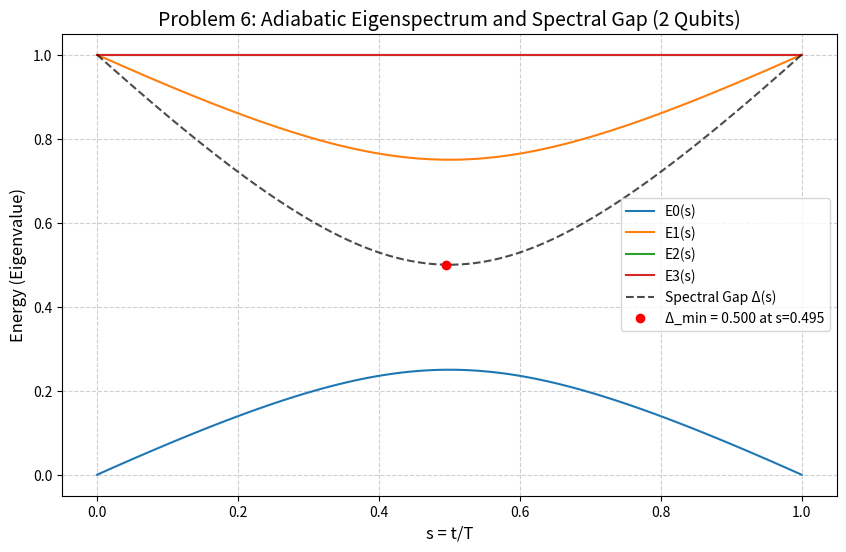
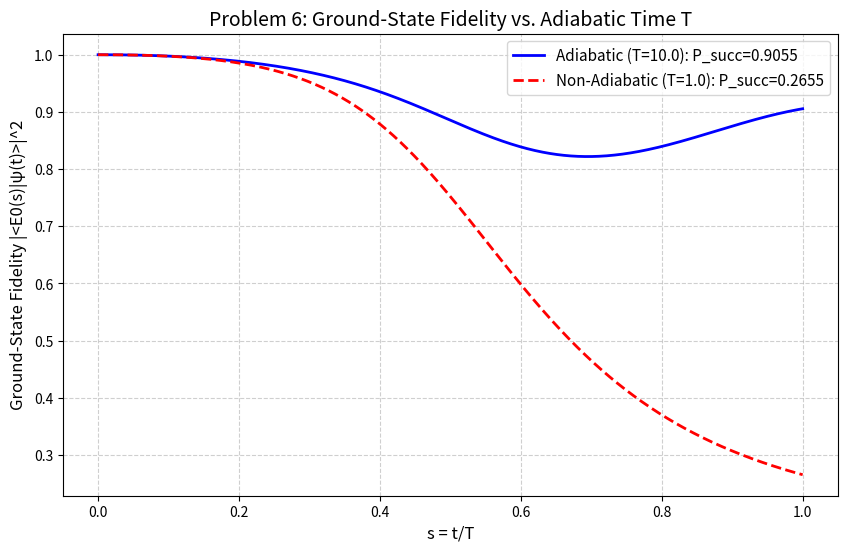

Recreate these plots in Python, in order.
import numpy as np
import matplotlib.pyplot as plt
from scipy.linalg import expm

def H_P():
    HP = np.diag([1.0, 1.0, 1.0, 0.0])
    return HP

def H_0():
    psi0 = 0.5 * np.ones(4)
    psi0_outer = np.outer(psi0, psi0)
    H0_matrix = np.eye(4) - psi0_outer
    return H0_matrix

def H_s(s):
    return (1 - s) * H_0() + s * H_P()

def diagonalize_H(H_matrix):
    eigenvalues, eigenvectors = np.linalg.eigh(H_matrix)
    idx = eigenvalues.argsort()
    eigenvalues = eigenvalues[idx]
    eigenvectors = eigenvectors[:, idx]
    return eigenvalues, eigenvectors

def simulate_AQC_fidelity(T, dt_steps=1000):
    s_points = np.linspace(0, 1, dt_steps + 1)
    dt = T / dt_steps
    _, V0 = diagonalize_H(H_0())
    psi = V0[:, 0]
    fidelity_history = []
    for t in range(dt_steps + 1):
        s = s_points[t]
        H_curr = H_s(s)
        E_vals, E_vecs = diagonalize_H(H_curr)
        E0_state = E_vecs[:, 0]
        fidelity = np.abs(np.vdot(E0_state, psi))**2
        fidelity_history.append(fidelity)
        if t < dt_steps:
            U_step = expm(-1j * H_curr * dt)
            psi = U_step @ psi
    return s_points, np.array(fidelity_history)

def analyze_gap(T_plot=20):
    s_points = np.linspace(0, 1, 100)
    eigenvalues_history = []
    for s in s_points:
        E_vals, _ = diagonalize_H(H_s(s))
        eigenvalues_history.append(E_vals)
    eigenvalues_history = np.array(eigenvalues_history)
    gap = eigenvalues_history[:, 1] - eigenvalues_history[:, 0]
    s_min_idx = np.argmin(gap)
    s_min = s_points[s_min_idx]
    delta_min = gap[s_min_idx]
    plt.figure(figsize=(10, 6))
    for i in range(4):
        plt.plot(s_points, eigenvalues_history[:, i], label=f'E{i}(s)')
    plt.plot(s_points, gap, 'k--', label='Spectral Gap Δ(s)', alpha=0.7)
    plt.plot(s_min, delta_min, 'ro', label=f'Δ_min = {delta_min:.3f} at s={s_min:.3f}')
    plt.xlabel('s = t/T', fontsize=12)
    plt.ylabel('Energy (Eigenvalue)', fontsize=12)
    plt.title('Problem 6: Adiabatic Eigenspectrum and Spectral Gap (2 Qubits)', fontsize=14)
    plt.legend(fontsize=10)
    plt.grid(True, which='both', linestyle='--', alpha=0.6)
    plt.show()
    return delta_min

DELTA_MIN = analyze_gap()
print(f"\n--- Spectral Gap Analysis (Task b) ---")
print(f"Minimum Spectral Gap: Δ_min ≈ {DELTA_MIN:.4f} (occurs near s=0.5)")
T_ESTIMATE = 4.0
print(f"Required Adiabatic Runtime (T >> 4): We will simulate for T={T_ESTIMATE} and a non-adiabatic T=1.")
T_ADIABATIC = 10.0
T_NON_ADIABATIC = 1.0
s_ad, fidelity_ad = simulate_AQC_fidelity(T_ADIABATIC)
s_non_ad, fidelity_non_ad = simulate_AQC_fidelity(T_NON_ADIABATIC)
P_success_ad = fidelity_ad[-1]
P_success_non_ad = fidelity_non_ad[-1]
plt.figure(figsize=(10, 6))
plt.plot(s_ad, fidelity_ad, 'b-', label=f'Adiabatic (T={T_ADIABATIC}): P_succ={P_success_ad:.4f}', linewidth=2)
plt.plot(s_non_ad, fidelity_non_ad, 'r--', label=f'Non-Adiabatic (T={T_NON_ADIABATIC}): P_succ={P_success_non_ad:.4f}', linewidth=2)
plt.xlabel('s = t/T', fontsize=12)
plt.ylabel('Ground-State Fidelity |<E0(s)|ψ(t)>|^2', fontsize=12)
plt.title('Problem 6: Ground-State Fidelity vs. Adiabatic Time T', fontsize=14)
plt.legend(fontsize=11)
plt.grid(True, which='both', linestyle='--', alpha=0.6)
plt.show()
print("\n--- Non-Adiabatic Evolution Analysis (Task e) ---")
print(f"For large T={T_ADIABATIC} (Adiabatic), the final success probability is P_succ ≈ {P_success_ad:.4f} (close to 1).")
print(f"For small T={T_NON_ADIABATIC} (Non-Adiabatic), the final success probability is P_succ ≈ {P_success_non_ad:.4f}.")
print("\nAnalysis:")
print("1. Small T (Non-Adiabatic): When T is small, the evolution is fast. The state |ψ(t)⟩ cannot follow the instantaneous ground state |E0(s)⟩ across the minimum gap Δ_min.")
print("2. Diabatic Transitions: The state |ψ(t)⟩ makes a diabatic transition to the excited state |E1(s)⟩ (or higher) near s ≈ 0.5 where the gap is minimal.")
print("3. Success Probability Scaling: For this Grover-like search problem, the success probability scales as P_succ ∝ sin²(πT/2√N). For non-adiabatic evolution, the probability of remaining in the ground state is suppressed, often scaling as P_succ ∝ (T·Δ_min)².")
print("4. Observed Effect: The fidelity plot clearly shows that for T=1.0, the fidelity drops significantly near s=0.5 as the state transitions to the excited subspace, resulting in low final success probability.")
